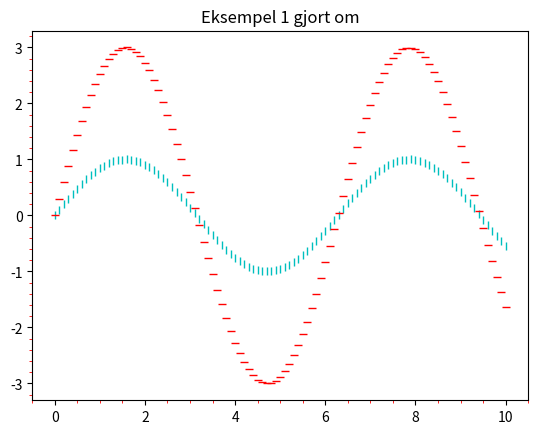

Source code (Python):
import matplotlib.pyplot as plt
from math import sin


# liste med x-verdier
xs = [n / 10 for n in range(101)]
# 2 ulike lister med y-verdier
ys_1 = [sin(x) for x in xs]
ys_2 = [3 * sin(x) for x in xs]

plt.plot(xs, ys_1, "|c")
plt.plot(xs, ys_2, "_r")
plt.tick_params(axis='both', which='minor', color='r')
plt.minorticks_on()
plt.title('Eksempel 1 gjort om')

# savefig lagrer filene
plt.savefig("test.png")
plt.savefig("test.pdf")

# interaktivt vindu
plt.show()
